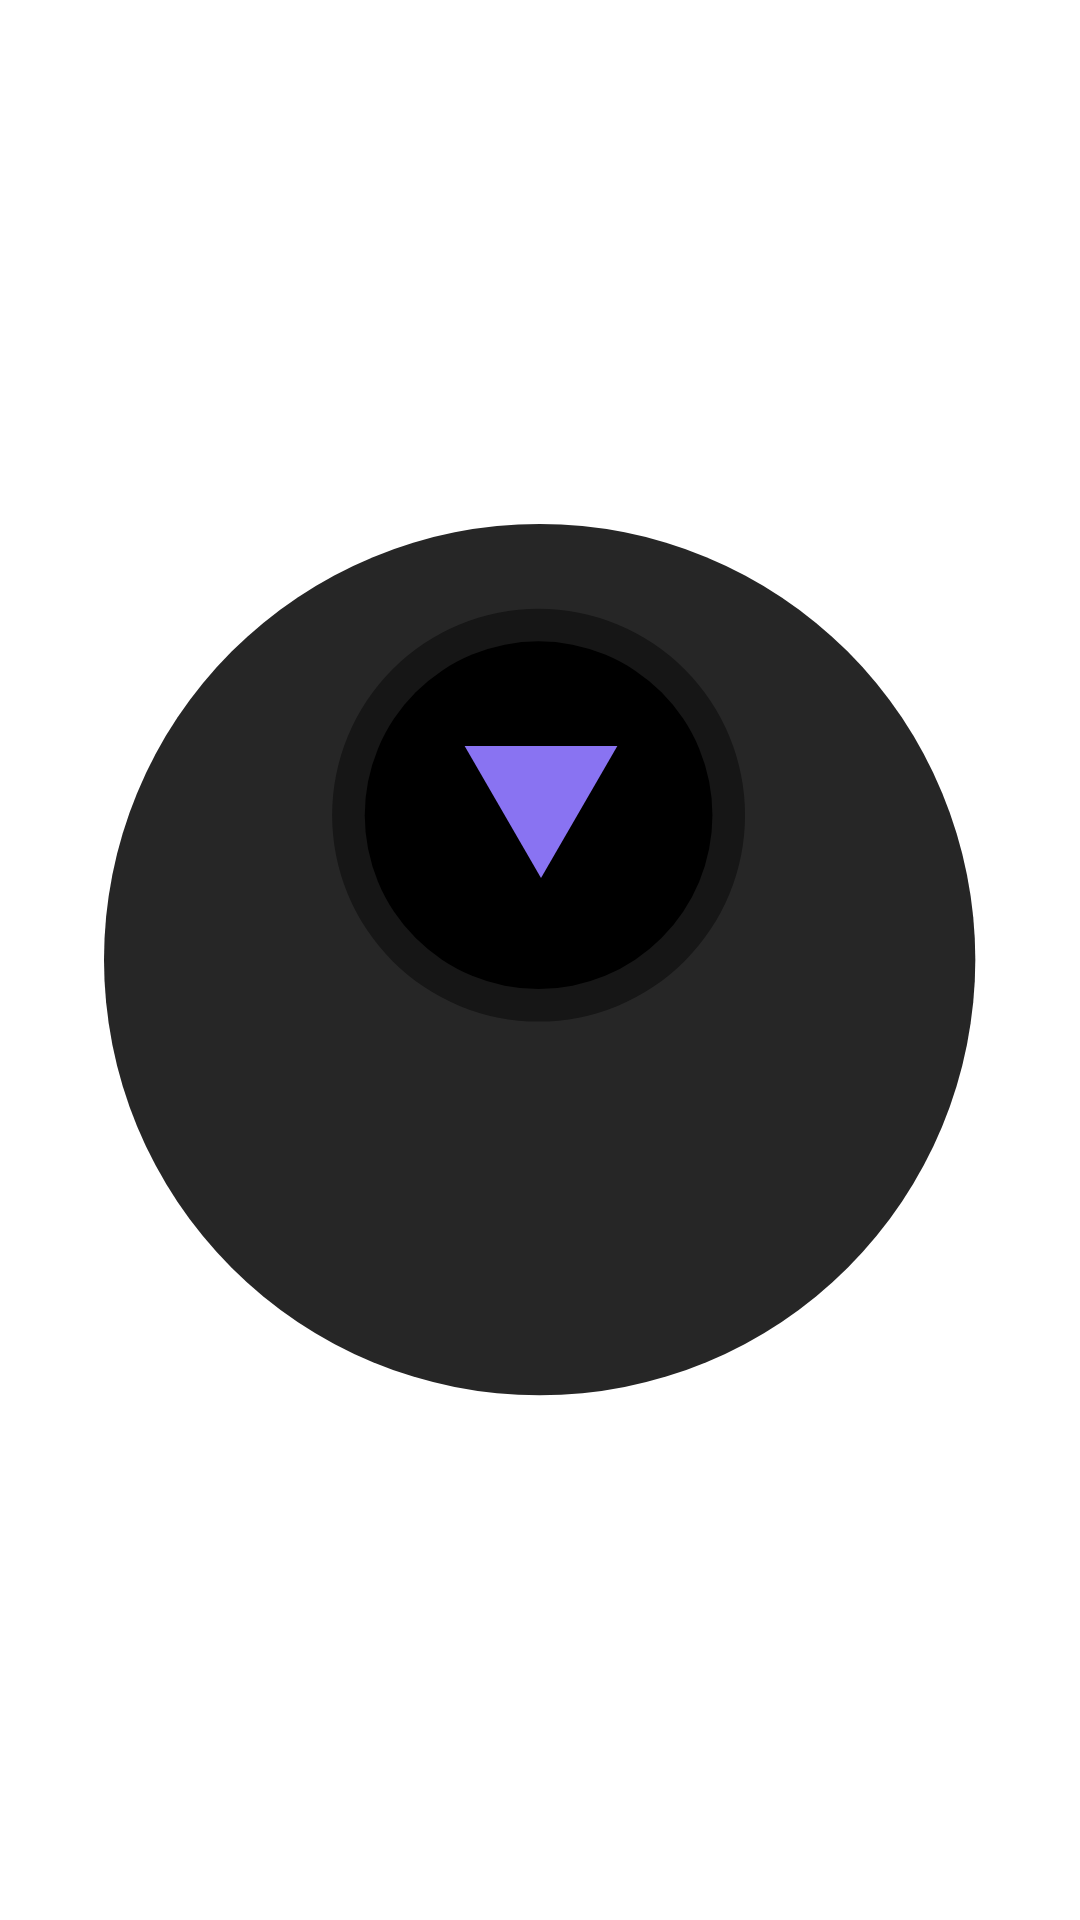

Here is an Android app screen rendered from its layout file. Give the layout XML and the strings, colors and styles it references.
<!-- AndroidManifest.xml: application theme Theme.Arbiter.NoActionBar -->
<!-- res/layout/fragment_point.xml -->
<?xml version="1.0" encoding="utf-8"?>
<androidx.constraintlayout.widget.ConstraintLayout xmlns:android="http://schemas.android.com/apk/res/android"
    xmlns:app="http://schemas.android.com/apk/res-auto"
    xmlns:tools="http://schemas.android.com/tools"
    android:id="@+id/body"
    android:layout_width="match_parent"
    android:layout_height="match_parent"
    tools:context=".ui.point.PointFragment">


    <TextView
        android:id="@+id/answer_text"
        android:layout_width="300dp"
        android:layout_height="wrap_content"
        android:layout_marginStart="8dp"
        android:layout_marginEnd="8dp"
        android:layout_marginBottom="33dp"
        android:textAlignment="center"
        android:textColor="#18111D"
        android:textSize="22sp"
        app:layout_constraintBottom_toTopOf="@id/point_image"
        app:layout_constraintEnd_toEndOf="parent"
        app:layout_constraintStart_toStartOf="parent" />

    <ImageView
        android:id="@+id/point_image"
        android:layout_width="wrap_content"
        android:layout_height="wrap_content"
        app:layout_constraintTop_toTopOf="parent"
        app:layout_constraintStart_toStartOf="parent"
        app:layout_constraintEnd_toEndOf="parent"
        app:layout_constraintBottom_toBottomOf="parent"
        android:contentDescription="@string/image_label"
        android:src="@drawable/ic_point_image"/>

    <ImageView
        android:id="@+id/point_center"
        android:layout_width="52dp"
        android:layout_height="52dp"
        app:layout_constraintTop_toTopOf="@id/point_image"
        app:layout_constraintStart_toStartOf="@id/point_image"
        app:layout_constraintEnd_toEndOf="@id/point_image"
        android:layout_marginTop="70dp"
        android:contentDescription="@string/image_label"
        android:src="@drawable/ic_point_center"/>

</androidx.constraintlayout.widget.ConstraintLayout>
<!-- resources referenced by this layout -->
<resources>
  <!-- drawable ic_point_center (drawable) -->
  <vector xmlns:android="http://schemas.android.com/apk/res/android"
      android:width="46dp"
      android:height="39dp"
      android:viewportWidth="46"
      android:viewportHeight="39">
    <path
        android:pathData="M23,39L0.483,-0L45.517,0L23,39Z"
        android:fillColor="#8973F2"/>
  </vector>
  <!-- drawable ic_point_image (drawable) -->
  <vector xmlns:android="http://schemas.android.com/apk/res/android"
      android:width="291dp"
      android:height="291dp"
      android:viewportWidth="291"
      android:viewportHeight="291">
    <path
        android:pathData="M145.22,145.22m-145.22,0a145.22,145.22 0,1 1,290.44 0a145.22,145.22 0,1 1,-290.44 0"
        android:fillColor="#262626"/>
    <path
        android:pathData="M144.86,97.06m-68.81,0a68.81,68.81 0,1 1,137.62 0a68.81,68.81 0,1 1,-137.62 0"
        android:fillColor="#161616"/>
    <path
        android:pathData="M144.86,97.06m-57.94,0a57.94,57.94 0,1 1,115.89 0a57.94,57.94 0,1 1,-115.89 0"
        android:fillColor="#000000"/>
  </vector>
  <string name="image_label">Image Label</string>
  <style name="Theme.Arbiter.NoActionBar" parent="Theme.MaterialComponents.DayNight.NoActionBar">
  
          <item name="colorPrimary">@color/purple_500</item>
          <item name="colorPrimaryVariant">@color/purple_700</item>
          <item name="colorOnPrimary">@color/white</item>
  
          <item name="colorSecondary">@color/teal_200</item>
          <item name="colorSecondaryVariant">@color/teal_700</item>
          <item name="colorOnSecondary">@color/black</item>
  
          <item name="android:statusBarColor">?attr/colorPrimaryVariant</item>
      </style>
  <color name="purple_500">#FF6200EE</color>
  <color name="purple_700">#FF3700B3</color>
  <color name="white">#FFFFFFFF</color>
  <color name="teal_200">#FF03DAC5</color>
  <color name="teal_700">#FF018786</color>
  <color name="black">#FF000000</color>
</resources>
